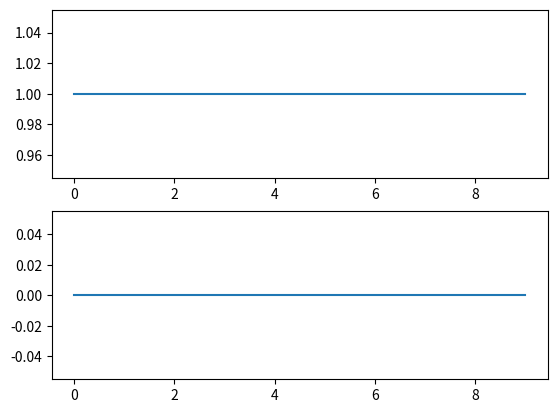

This chart was generated by the following Python code:
import numpy as np
import matplotlib.pyplot as plt


# 周波数応答
def frequency_responce(a, b, omega):
    a_sum = np.sum(a[1:] * np.exp(-1j * omega * np.arange(1, len(a))))
    b_sum = np.sum(b * np.exp(-1j * omega * np.arange(len(b))))

    H = b_sum / (1 + a_sum)

    return H


# 確認
N = 10
a = np.zeros(N)
a[0] = 1
b = np.zeros(N)
b[0] = 1

fs = 16000
f = np.arange(N * fs) / N
omega = 2 * np.pi * f / fs
H = np.zeros(N, dtype=complex)

for i in range(N):
    H[i] = frequency_responce(a, b, omega[i])

plt.subplot(2, 1, 1)
plt.plot(np.abs(H))
plt.subplot(2, 1, 2)
plt.plot(np.angle(H))
plt.show()
